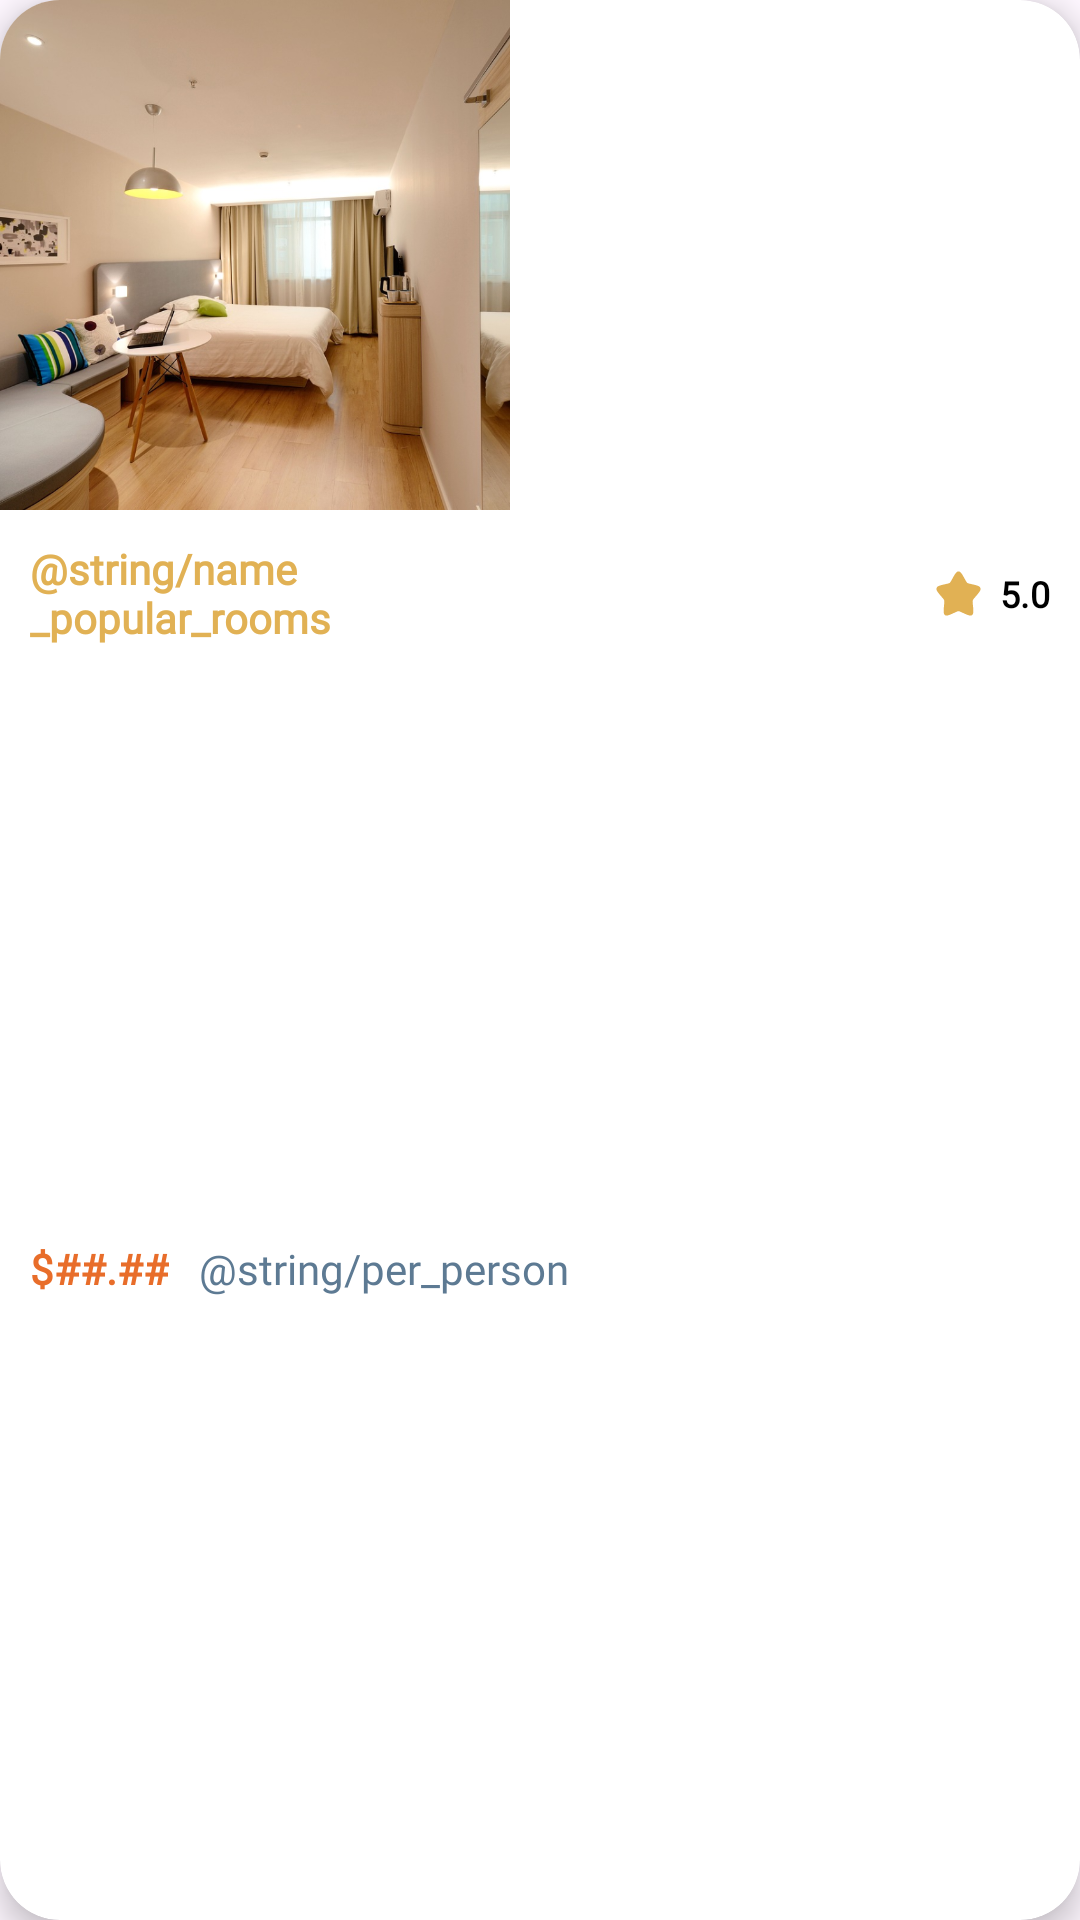

Produce the Android XML layout that renders to this screen, including the resource entries it uses.
<!-- AndroidManifest.xml: application theme Theme.ProyectoPDM2024GT1Grupo1Tema1 -->
<!-- res/layout/cardview_layout_habitaciones.xml -->
<?xml version="1.0" encoding="utf-8"?>
<androidx.cardview.widget.CardView xmlns:android="http://schemas.android.com/apk/res/android"
    android:layout_width="170dp"
    android:layout_height="wrap_content"
    xmlns:app="http://schemas.android.com/apk/res-auto"
    xmlns:card_view="http://schemas.android.com/apk/res-auto"
    android:layout_margin="12dp"
    card_view:cardBackgroundColor="@color/white"
    card_view:cardCornerRadius="20dp"
    card_view:cardElevation="6dp"
    card_view:contentPadding="0dp"
    android:id="@+id/cardview_habitaciones">

    <androidx.constraintlayout.widget.ConstraintLayout
        android:layout_width="match_parent"
        android:layout_height="match_parent">

        <com.google.android.material.imageview.ShapeableImageView
            android:id="@+id/imgv_habitacion_popular"
            android:layout_width="170dp"
            android:layout_height="170dp"
            android:src="@drawable/habitacion_uno"
            app:layout_constraintEnd_toEndOf="parent"
            app:layout_constraintHorizontal_bias="0.0"
            app:layout_constraintStart_toStartOf="parent"
            app:layout_constraintTop_toTopOf="parent" />

        <androidx.cardview.widget.CardView
            android:id="@+id/cardviem_apoyo_contenedor_habitaciones"
            android:layout_width="match_parent"
            android:layout_height="wrap_content"
            app:layout_constraintTop_toBottomOf="@id/imgv_habitacion_popular"
            app:layout_constraintEnd_toEndOf="parent"
            app:layout_constraintStart_toStartOf="parent"
            android:layout_margin="10dp"
            card_view:cardElevation="0dp">

            <androidx.constraintlayout.widget.ConstraintLayout
                android:layout_width="match_parent"
                android:layout_height="wrap_content">

                <TextView
                    android:id="@+id/txt_tipo_poupular_habitacion"
                    android:layout_width="102.5dp"
                    android:layout_height="wrap_content"
                    android:fontFamily="@font/montserrat"
                    android:textColor="@color/amarillo"
                    android:textStyle="bold"
                    android:textSize="14sp"
                    android:text="@string/name_popular_rooms"
                    app:layout_constraintTop_toTopOf="parent"
                    app:layout_constraintBottom_toBottomOf="parent"
                    app:layout_constraintStart_toStartOf="parent"
                    app:layout_constraintEnd_toStartOf="@id/imgv_estrella_habitacion"
                    app:layout_constraintHorizontal_bias="0.0"

                    />

                <com.google.android.material.imageview.ShapeableImageView
                    android:id="@+id/imgv_estrella_habitacion"
                    android:layout_width="17.54dp"
                    android:layout_height="17.8dp"
                    android:layout_marginEnd="5dp"
                    android:src="@drawable/estrella_llena"
                    app:layout_constraintBottom_toBottomOf="parent"
                    app:layout_constraintEnd_toStartOf="@id/txt_numero_estrellas_habitaciones"
                    app:layout_constraintTop_toTopOf="parent" />

                <TextView
                    android:id="@+id/txt_numero_estrellas_habitaciones"
                    android:layout_width="wrap_content"
                    android:layout_height="wrap_content"
                    android:layout_marginStart="5dp"
                    android:fontFamily="@font/plus_jakarta_sans_regular"
                    android:text="@string/number_star"
                    android:textColor="@color/black"
                    android:textSize="12sp"
                    android:textStyle="bold"
                    app:layout_constraintTop_toTopOf="parent"
                    app:layout_constraintEnd_toEndOf="parent"
                    app:layout_constraintBottom_toBottomOf="parent"
                    />

            </androidx.constraintlayout.widget.ConstraintLayout>
        </androidx.cardview.widget.CardView>

        <TextView
            android:id="@+id/txt_precio_habitacion_popular"
            android:layout_width="wrap_content"
            android:layout_height="wrap_content"
            android:text="@string/price_bedrooms"
            android:textColor="@color/naranja_precio"
            android:textSize="14sp"
            android:textStyle="bold"
            android:fontFamily="@font/montserrat"
            android:layout_marginStart="10dp"
            android:layout_marginTop="10dp"
            android:layout_marginBottom="20dp"
            app:layout_constraintBottom_toBottomOf="parent"
            app:layout_constraintStart_toStartOf="parent"
            app:layout_constraintTop_toBottomOf="@id/cardviem_apoyo_contenedor_habitaciones"/>

        <TextView
            android:id="@+id/txt_precio_por_persona_habitacion"
            android:layout_width="wrap_content"
            android:layout_height="wrap_content"
            android:text="@string/per_person"
            android:fontFamily="@font/montserrat"
            android:textColor="@color/gris_hint"
            android:layout_marginStart="10dp"
            android:layout_marginTop="10dp"
            android:layout_marginBottom="20dp"
            app:layout_constraintStart_toEndOf="@+id/txt_precio_habitacion_popular"
            app:layout_constraintBottom_toBottomOf="parent"
            app:layout_constraintTop_toBottomOf="@id/cardviem_apoyo_contenedor_habitaciones"/>


    </androidx.constraintlayout.widget.ConstraintLayout>


</androidx.cardview.widget.CardView>
<!-- resources referenced by this layout -->
<resources>
  <color name="amarillo">#E1B154</color>
  <color name="black">#FF000000</color>
  <color name="gris_hint">#5D7A93</color>
  <color name="naranja_precio">#E86D2A</color>
  <color name="white">#FFFFFFFF</color>
  <!-- drawable estrella_llena (drawable) -->
  <vector xmlns:android="http://schemas.android.com/apk/res/android" android:autoMirrored="true" android:height="24dp" android:viewportHeight="24" android:viewportWidth="24" android:width="24dp">
        
      <path android:fillColor="@color/amarillo" android:pathData="M9.153,5.408C10.42,3.136 11.053,2 12,2C12.947,2 13.58,3.136 14.847,5.408L15.175,5.996C15.535,6.642 15.714,6.965 15.995,7.178C16.276,7.391 16.625,7.47 17.324,7.628L17.961,7.772C20.42,8.329 21.65,8.607 21.943,9.548C22.235,10.489 21.397,11.469 19.72,13.43L19.286,13.937C18.81,14.494 18.571,14.773 18.464,15.118C18.357,15.462 18.393,15.834 18.465,16.578L18.531,17.254C18.784,19.871 18.911,21.179 18.145,21.76C17.379,22.342 16.227,21.812 13.924,20.751L13.328,20.477C12.674,20.176 12.347,20.025 12,20.025C11.653,20.025 11.326,20.176 10.672,20.477L10.076,20.751C7.773,21.812 6.621,22.342 5.855,21.76C5.089,21.179 5.216,19.871 5.469,17.254L5.535,16.578C5.607,15.834 5.643,15.462 5.536,15.118C5.429,14.773 5.19,14.494 4.714,13.937L4.28,13.43C2.603,11.469 1.765,10.489 2.057,9.548C2.35,8.607 3.58,8.329 6.04,7.772L6.676,7.628C7.375,7.47 7.724,7.391 8.005,7.178C8.286,6.965 8.466,6.642 8.825,5.996L9.153,5.408Z"/>
      
  </vector>
  <!-- drawable habitacion_uno: png bitmap (drawable, 639033 bytes) -->
  <string name="number_star">5.0</string>
  <string name="price_bedrooms">$##.##</string>
  <style name="Theme.ProyectoPDM2024GT1Grupo1Tema1" parent="Base.Theme.ProyectoPDM2024GT1Grupo1Tema1" />
  <style name="Base.Theme.ProyectoPDM2024GT1Grupo1Tema1" parent="Theme.Material3.DayNight.NoActionBar">
          
          
      </style>
</resources>
